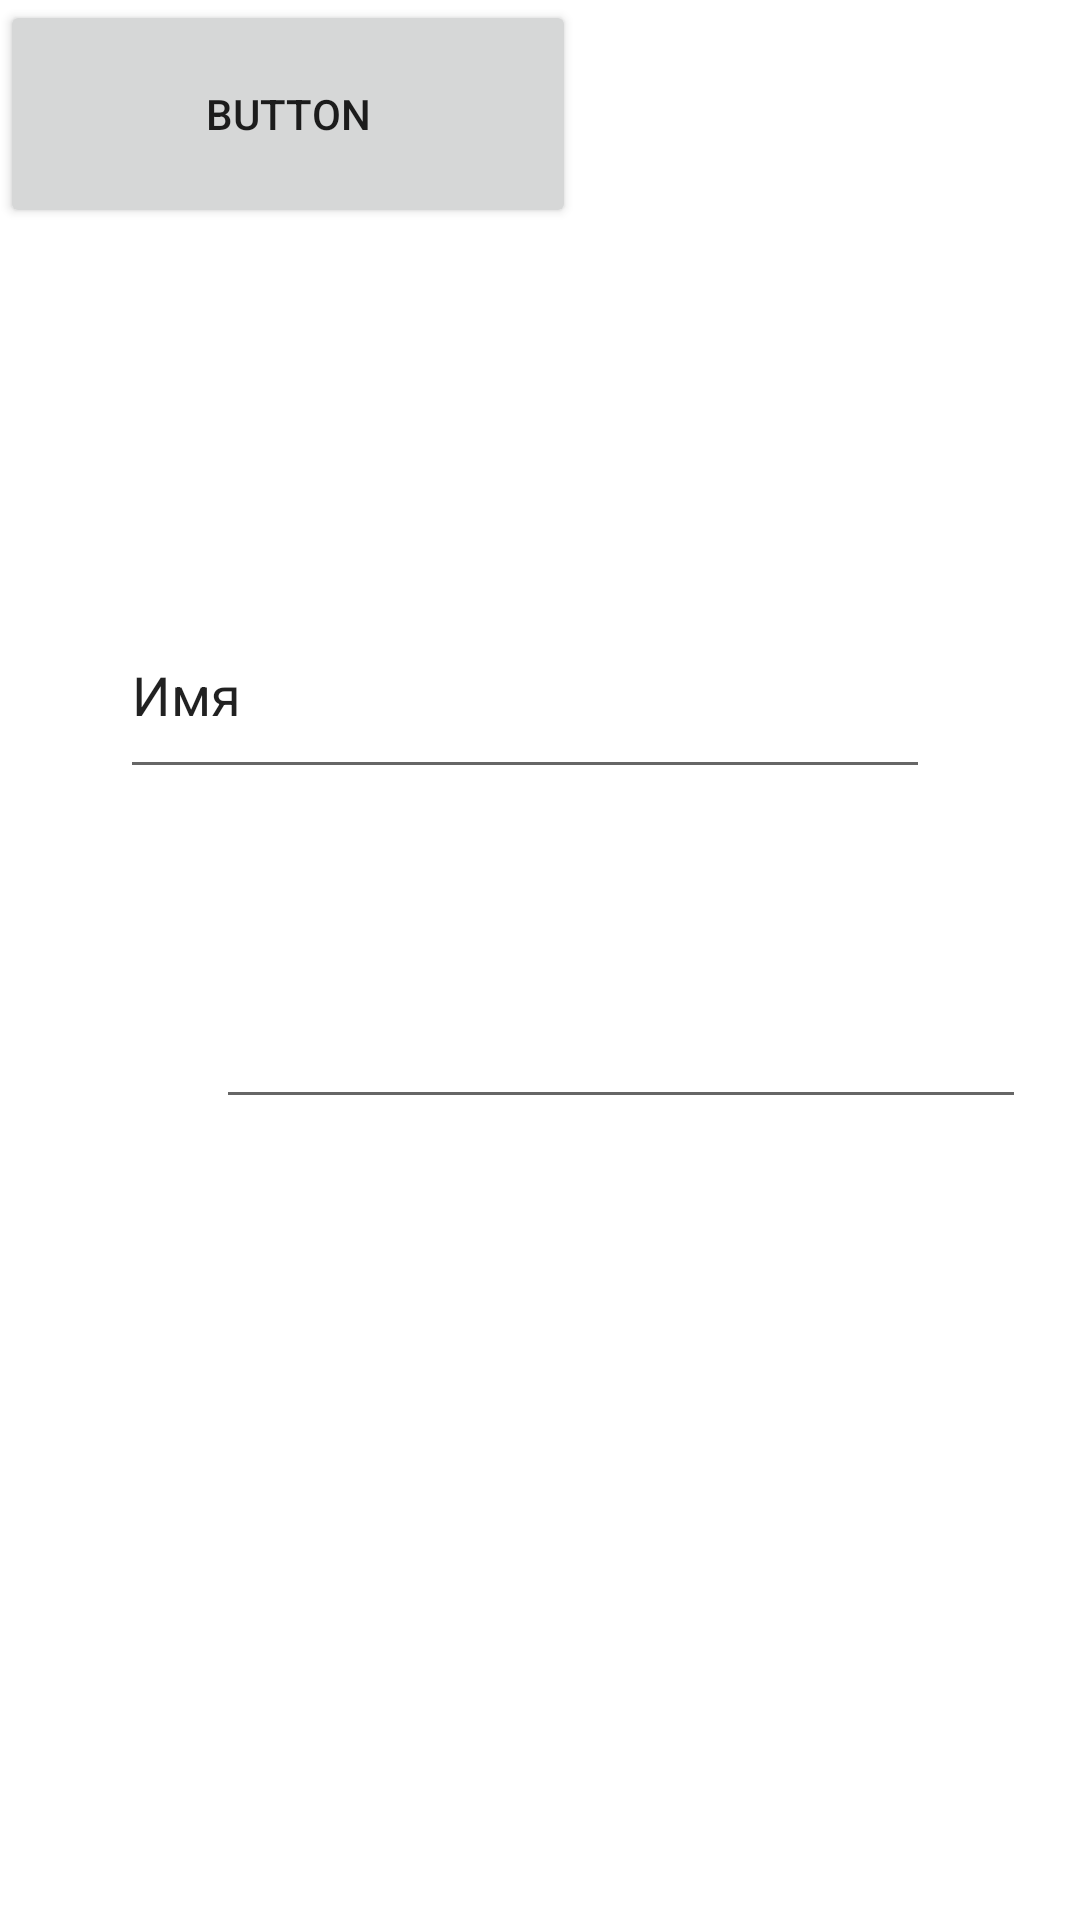

The Android layout XML behind this screen, and the referenced resources:
<!-- AndroidManifest.xml: application theme Theme.MyEaty -->
<!-- res/layout/activity_login.xml -->
<?xml version="1.0" encoding="utf-8"?>
<androidx.constraintlayout.widget.ConstraintLayout xmlns:android="http://schemas.android.com/apk/res/android"
    xmlns:app="http://schemas.android.com/apk/res-auto"
    xmlns:tools="http://schemas.android.com/tools"
    android:id="@+id/main"
    android:layout_width="match_parent"
    android:layout_height="match_parent"
    tools:context=".LoginActivity">

    <EditText
        android:id="@+id/editTextText"
        android:layout_width="270dp"
        android:layout_height="66dp"
        android:layout_marginStart="72dp"
        android:layout_marginTop="197dp"
        android:layout_marginEnd="82dp"
        android:ems="10"
        android:inputType="text"
        android:text="Имя"
        app:layout_constraintEnd_toEndOf="parent"
        app:layout_constraintStart_toStartOf="parent"
        app:layout_constraintTop_toTopOf="parent" />

    <EditText
        android:id="@+id/editTextTextPassword"
        android:layout_width="270dp"
        android:layout_height="66dp"
        android:layout_marginStart="72dp"
        android:layout_marginTop="44dp"
        android:layout_marginEnd="70dp"
        android:ems="10"
        android:inputType="textPassword"
        app:layout_constraintEnd_toEndOf="parent"
        app:layout_constraintHorizontal_bias="0.0"
        app:layout_constraintStart_toStartOf="parent"
        app:layout_constraintTop_toBottomOf="@+id/editTextText" />

    <Button
        android:id="@+id/button"
        android:layout_width="192dp"
        android:layout_height="76dp"
        android:text="Button"
        tools:layout_editor_absoluteX="109dp"
        tools:layout_editor_absoluteY="595dp" />
</androidx.constraintlayout.widget.ConstraintLayout>
<!-- resources referenced by this layout -->
<resources>
  <style name="Theme.MyEaty" parent="Theme.MaterialComponents.DayNight.DarkActionBar">
          
          <item name="colorPrimary">@color/purple_500</item>
          <item name="colorPrimaryVariant">@color/purple_700</item>
          <item name="colorOnPrimary">@color/white</item>
          
          <item name="colorSecondary">@color/teal_200</item>
          <item name="colorSecondaryVariant">@color/teal_700</item>
          <item name="colorOnSecondary">@color/black</item>
          
          <item name="android:statusBarColor">?attr/colorPrimaryVariant</item>
          
      </style>
  <color name="purple_500">#FF6200EE</color>
  <color name="purple_700">#FF3700B3</color>
  <color name="white">#FFFFFFFF</color>
  <color name="teal_200">#FF03DAC5</color>
  <color name="teal_700">#FF018786</color>
  <color name="black">#FF000000</color>
</resources>
